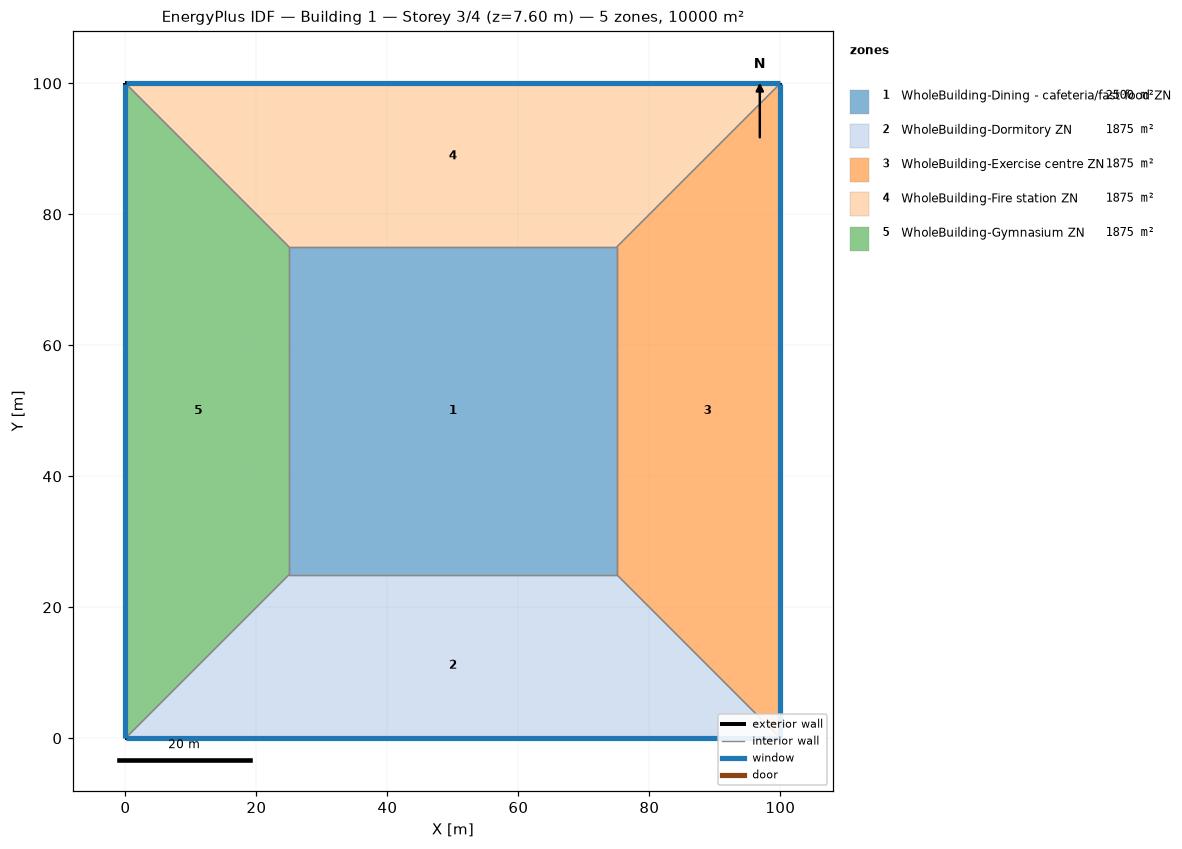
=== STOREY PLAN SPEC (per zone: floor XY polygon, exterior-wall plan segments, windows/doors) ===
zone 1: WholeBuilding-Dining - cafeteria/fast food ZN  (2500.0 m²)
  floor: (25.00, 25.00) (25.00, 75.00) (75.00, 75.00) (75.00, 25.00)
  interior walls: 4
zone 2: WholeBuilding-Dormitory ZN  (1875.0 m²)
  floor: (100.00, 0.00) (0.00, 0.00) (25.00, 25.00) (75.00, 25.00)
  exterior wall: (0.00, 0.00) – (100.00, 0.00)  [100.0 m]
    window: (0.03, 0.00) – (99.97, 0.00)  [95.0 m²]
  interior walls: 3
zone 3: WholeBuilding-Exercise centre ZN  (1875.0 m²)
  floor: (100.00, 100.00) (100.00, 0.00) (75.00, 25.00) (75.00, 75.00)
  exterior wall: (100.00, 0.00) – (100.00, 100.00)  [100.0 m]
    window: (100.00, 0.03) – (100.00, 99.97)  [95.0 m²]
  interior walls: 3
zone 4: WholeBuilding-Fire station ZN  (1875.0 m²)
  floor: (0.00, 100.00) (100.00, 100.00) (75.00, 75.00) (25.00, 75.00)
  exterior wall: (100.00, 100.00) – (0.00, 100.00)  [100.0 m]
    window: (99.97, 100.00) – (0.03, 100.00)  [95.0 m²]
  interior walls: 3
zone 5: WholeBuilding-Gymnasium ZN  (1875.0 m²)
  floor: (0.00, 0.00) (0.00, 100.00) (25.00, 75.00) (25.00, 25.00)
  exterior wall: (0.00, 100.00) – (0.00, 0.00)  [100.0 m]
    window: (0.00, 99.97) – (0.00, 0.03)  [95.0 m²]
  interior walls: 3

=== DERIVED (storey summary) ===
Building: Building 1
Storey: 3 of 4  (floor level z = 7.60 m)
Storey gross floor area: 10000.0 m²
Zones on this storey: 5
  - WholeBuilding-Dining - cafeteria/fast food ZN: floor 2500.0 m²
  - WholeBuilding-Dormitory ZN: floor 1875.0 m²; exterior wall 100.0 m (380.0 m²); 1 window(s) 95.0 m²; WWR 25.0%
  - WholeBuilding-Exercise centre ZN: floor 1875.0 m²; exterior wall 100.0 m (380.0 m²); 1 window(s) 95.0 m²; WWR 25.0%
  - WholeBuilding-Fire station ZN: floor 1875.0 m²; exterior wall 100.0 m (380.0 m²); 1 window(s) 95.0 m²; WWR 25.0%
  - WholeBuilding-Gymnasium ZN: floor 1875.0 m²; exterior wall 100.0 m (380.0 m²); 1 window(s) 95.0 m²; WWR 25.0%
Zone adjacency (shared interzone walls):
  - WholeBuilding-Dining - cafeteria/fast food ZN ↔ WholeBuilding-Dormitory ZN
  - WholeBuilding-Dining - cafeteria/fast food ZN ↔ WholeBuilding-Exercise centre ZN
  - WholeBuilding-Dining - cafeteria/fast food ZN ↔ WholeBuilding-Fire station ZN
  - WholeBuilding-Dining - cafeteria/fast food ZN ↔ WholeBuilding-Gymnasium ZN
  - WholeBuilding-Dormitory ZN ↔ WholeBuilding-Exercise centre ZN
  - WholeBuilding-Dormitory ZN ↔ WholeBuilding-Gymnasium ZN
  - WholeBuilding-Exercise centre ZN ↔ WholeBuilding-Fire station ZN
  - WholeBuilding-Fire station ZN ↔ WholeBuilding-Gymnasium ZN